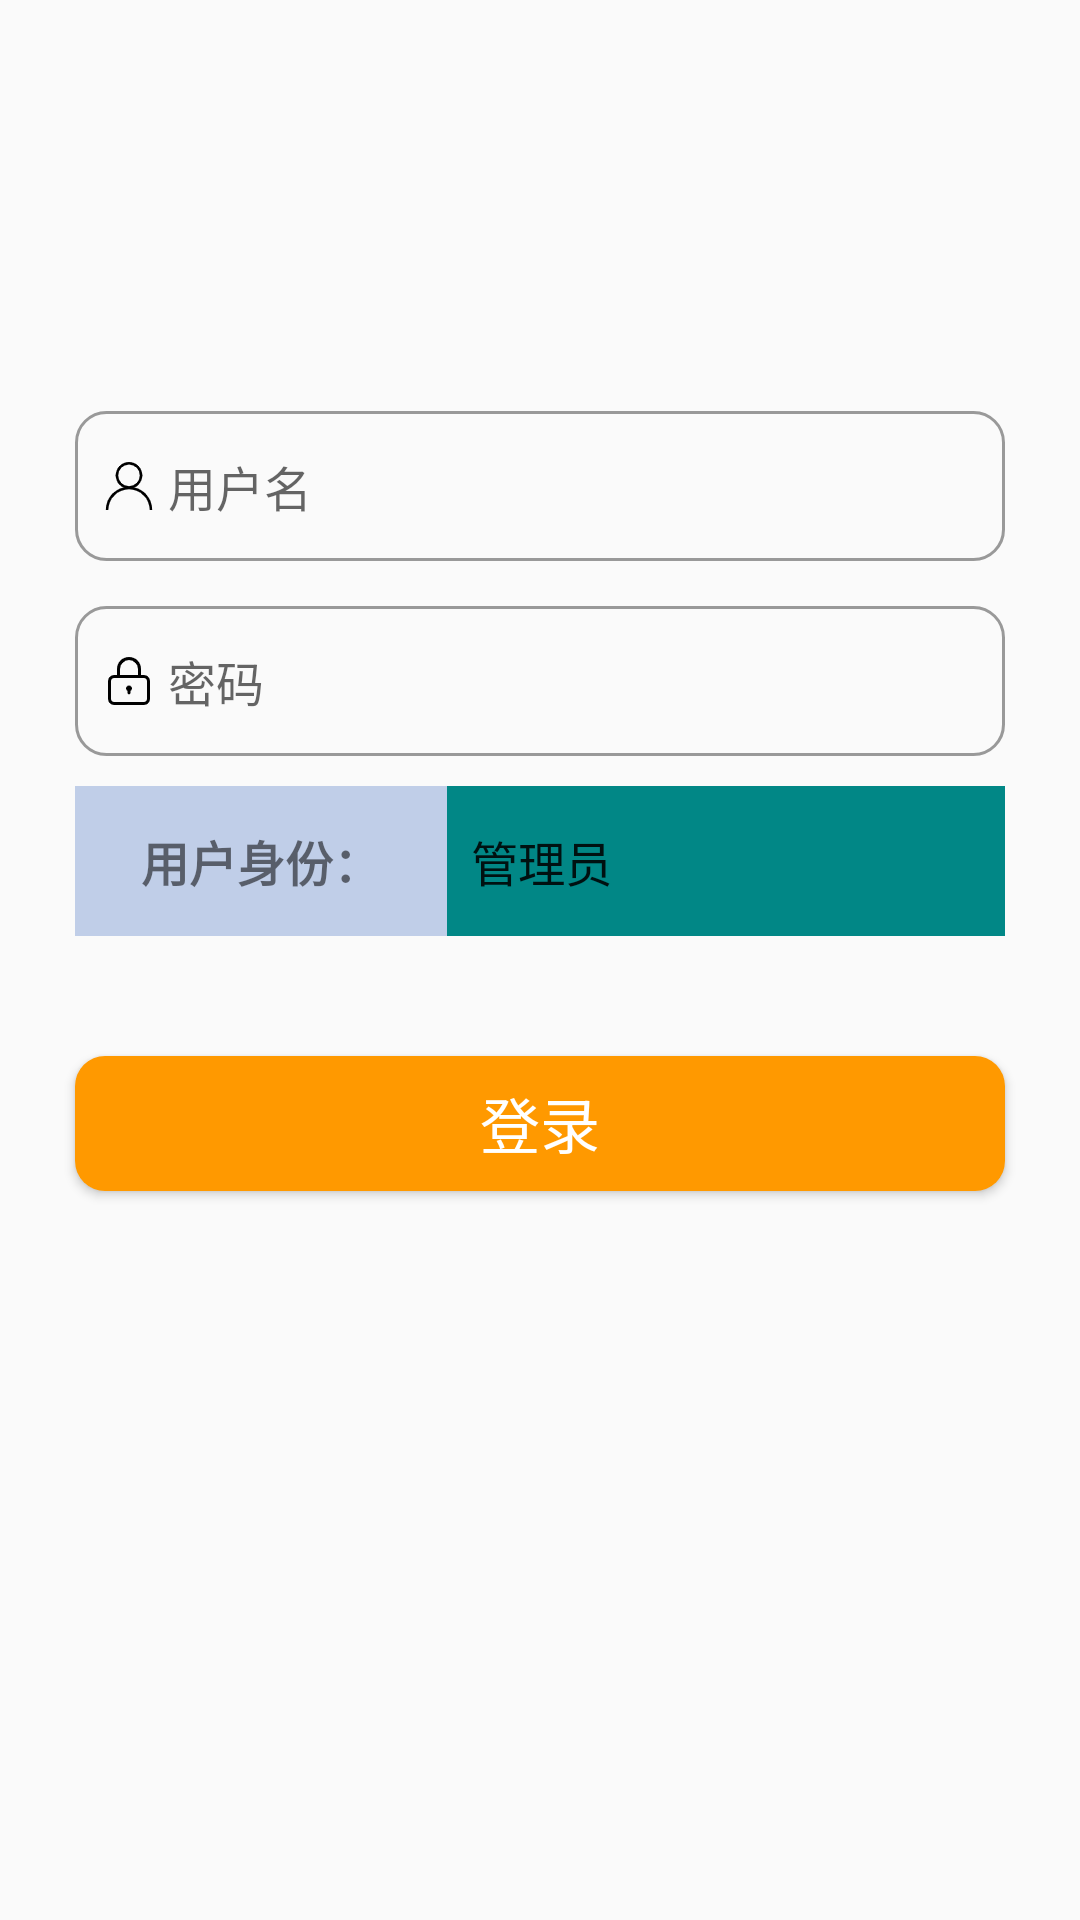

Layout XML and referenced resources for this Android screen:
<!-- AndroidManifest.xml: application theme Theme.AppCompat.Light.NoActionBar -->
<!-- res/layout/activity_login.xml -->
<?xml version="1.0" encoding="utf-8"?>
<LinearLayout xmlns:android="http://schemas.android.com/apk/res/android"
    xmlns:tools="http://schemas.android.com/tools"
    android:layout_width="match_parent"
    android:layout_height="match_parent"
    android:orientation="vertical"
    android:padding="15dp"
    tools:context=".LoginActivity">

    <View
        android:layout_width="match_parent"
        android:layout_height="0dp"
        android:layout_weight="0.2"/>

    <LinearLayout
        android:layout_width="match_parent"
        android:layout_height="0dp"
        android:layout_weight="0.8"
        android:orientation="vertical">
        <EditText
            android:id="@+id/et_username"
            android:layout_width="match_parent"
            android:layout_height="50dp"
            android:textSize="16sp"
            android:layout_marginLeft="10dp"
            android:layout_marginRight="10dp"
            android:textColor="#FFAD33"
            android:hint="用户名"
            android:background="@drawable/bg_username"
            android:drawableLeft="@drawable/icon_username"
            android:drawablePadding="5dp"
            android:maxLines="1"
            android:paddingLeft="10dp"
            android:paddingRight="10dp"/>

        <EditText
            android:id="@+id/et_password"
            android:layout_width="match_parent"
            android:layout_height="50dp"
            android:textSize="16sp"
            android:textColor="#FFAD33"
            android:hint="密码"
            android:layout_marginLeft="10dp"
            android:layout_marginRight="10dp"
            android:inputType="textPassword"
            android:background="@drawable/bg_username"
            android:drawableLeft="@drawable/icon_password"
            android:drawablePadding="5dp"
            android:maxLines="1"
            android:layout_marginTop="15dp"
            android:paddingLeft="10dp"
            android:paddingRight="10dp"/>

        <LinearLayout
            android:layout_width="match_parent"
            android:layout_height="50dp"
            android:layout_marginTop="10dp"
            android:layout_marginLeft="10dp"
            android:layout_marginRight="10dp"
            android:orientation="horizontal">
            <TextView
                android:text="用户身份："
                android:textStyle="bold"
                android:textSize="16sp"
                android:gravity="center"
                android:layout_width="0dp"
                android:background="@color/colorBg"
                android:layout_height="match_parent"
                android:layout_weight="0.4"/>
            <Spinner
                android:background="@color/teal_700"
                android:id="@+id/sp_userType"
                android:layout_width="0dp"
                android:layout_height="match_parent"
                android:layout_weight="0.6"
                android:entries="@array/userType"/>
        </LinearLayout>

        <Button
            android:id="@+id/btn_login"
            android:layout_width="match_parent"
            android:layout_height="45dp"
            android:text="登录"
            android:layout_marginLeft="10dp"
            android:layout_marginRight="10dp"
            android:layout_marginTop="40dp"
            android:background="@drawable/selector_orange"
            android:textColor="#FFFFFF"
            android:textSize="20sp"/>

    </LinearLayout>

</LinearLayout>
<!-- resources referenced by this layout -->
<resources>
  <string-array name="userType">
          <item>管理员</item>
          <item>教师</item>
      </string-array>
  <color name="colorBg">#C0CEE8</color>
  <color name="teal_700">#FF018786</color>
  <!-- drawable bg_username (drawable) -->
  <?xml version="1.0" encoding="utf-8"?>
  <shape xmlns:android="http://schemas.android.com/apk/res/android">
  
      <stroke
          android:width="1dp"
          android:color="#999999"/>
  
      <corners
          android:radius="10dp"/>
  
  </shape>
  <!-- drawable icon_password: png bitmap (drawable-xxhdpi, 733 bytes) -->
  <!-- drawable icon_username: png bitmap (drawable-xxhdpi, 1253 bytes) -->
  <!-- drawable selector_orange (drawable) -->
  <?xml version="1.0" encoding="utf-8"?>
  <selector xmlns:android="http://schemas.android.com/apk/res/android">
  
      <item android:state_pressed="true">
  
          <shape>
              <solid android:color="#CC7A00"/>
              <corners android:radius="10dp"/>
          </shape>
  
      </item>
  
      <item android:state_pressed="false">
  
          <shape>
              <solid android:color="#FF9900"/>
              <corners android:radius="10dp"/>
          </shape>
  
      </item>
  
  </selector>
</resources>
